Image classification data set "dataset_split" (ISABELUNA16/Yolo11_ComputerVision_BananaRipenessClassifier on GitHub). Class labels (4): green, overripe, ripe, semi-ripe.

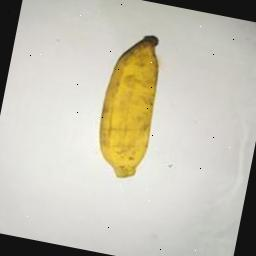
Label: ripe

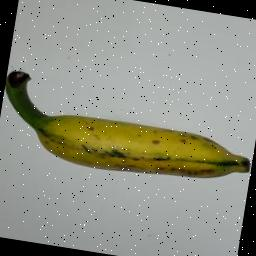
Label: semi-ripe

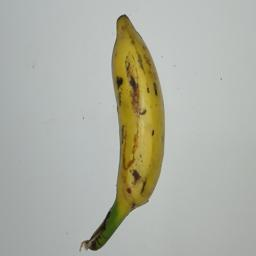
Label: semi-ripe

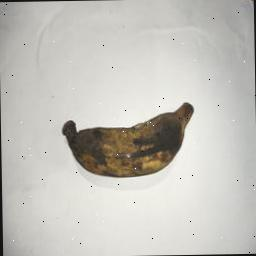
Label: overripe

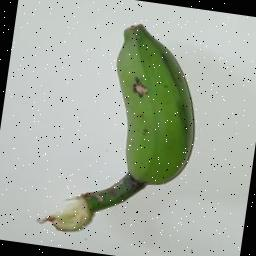
Label: green

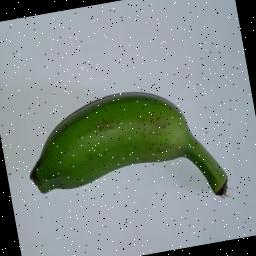
Label: green
